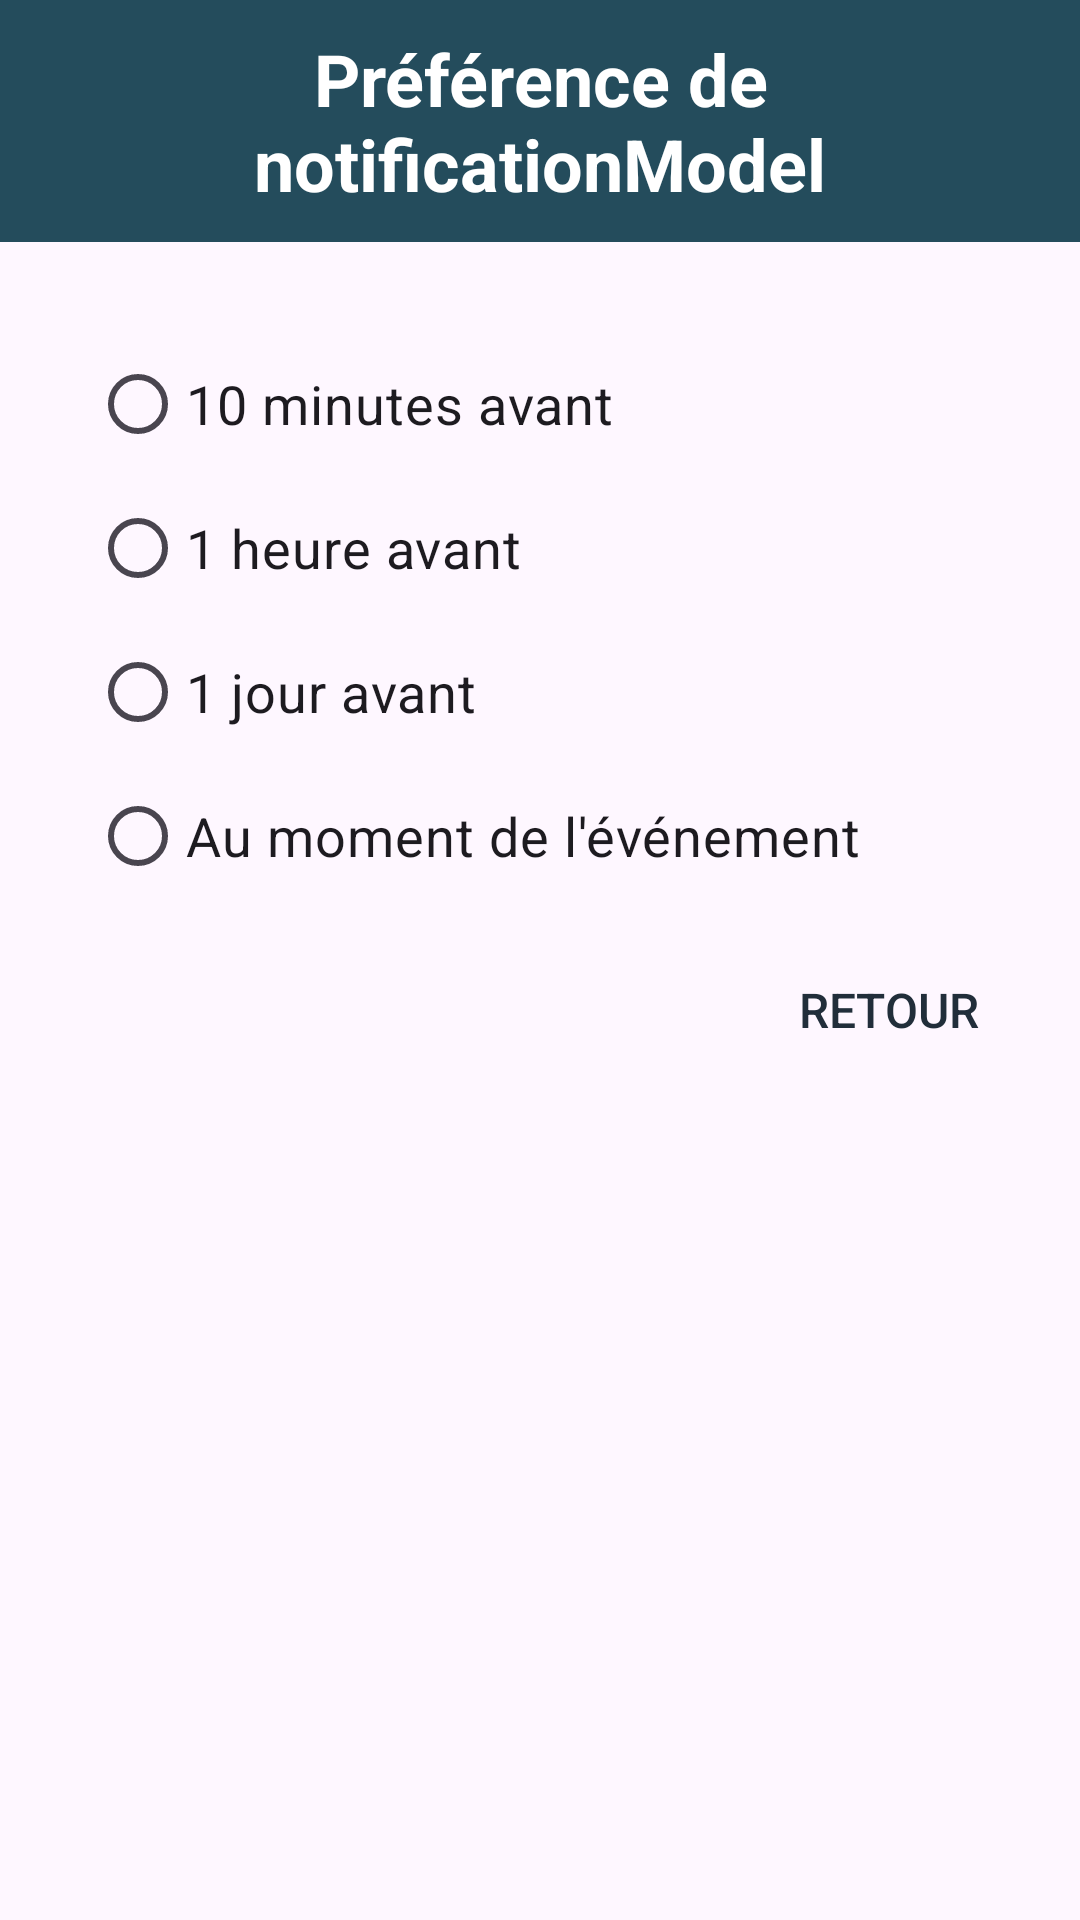

Reconstruct the res/layout file that produces this screen, plus the resources it refers to.
<!-- AndroidManifest.xml: application theme Theme.ChurchApp -->
<!-- res/layout/layout_alert_dialog_notification.xml -->
<?xml version="1.0" encoding="utf-8"?>
<LinearLayout xmlns:android="http://schemas.android.com/apk/res/android"
    xmlns:app="http://schemas.android.com/apk/res-auto"
    android:layout_width="match_parent"
    android:layout_height="wrap_content"
    android:orientation="vertical"
    android:weightSum="1">

    <TextView
        android:id="@+id/AlertDialogLayout_Notification_TextView_Title"
        android:layout_width="match_parent"
        android:layout_height="wrap_content"
        android:layout_weight="0"
        android:background="@color/colorPrimary"
        android:gravity="center"
        android:padding="10dp"
        android:text="@string/notification_preference"
        android:textColor="@color/white"
        android:textSize="24sp"
        android:textStyle="bold" />

    <LinearLayout
        android:layout_width="match_parent"
        android:layout_height="wrap_content"
        android:layout_marginStart="30dp"
        android:layout_marginTop="30dp"
        android:layout_marginEnd="30dp"
        android:layout_marginBottom="10dp"
        android:orientation="vertical">


        <RadioGroup
            android:id="@+id/AlertDialogLayout_RadioGroup"
            android:layout_width="match_parent"
            android:layout_height="match_parent">

            <RadioButton
                android:id="@+id/AlertDialogLayout_Notification_RadioButton_10minBefore"
                android:layout_width="match_parent"
                android:layout_height="wrap_content"
                android:text="@string/_10_minutes_before"
                android:textColorLink="@color/darkIndigo"
                android:textSize="18sp" />

            <RadioButton
                android:id="@+id/AlertDialogLayout_Notification_RadioButton_1hourBefore"
                android:layout_width="match_parent"
                android:layout_height="wrap_content"
                android:text="@string/_1_hour_before"
                android:textSize="18sp" />

            <RadioButton
                android:id="@+id/AlertDialogLayout_Notification_RadioButton_1dayBefore"
                android:layout_width="match_parent"
                android:layout_height="wrap_content"
                android:text="@string/_1_day_before"
                android:textSize="18sp" />

            <RadioButton
                android:id="@+id/AlertDialogLayout_Notification_RadioButton_AtTheTimeOfEvent"
                android:layout_width="match_parent"
                android:layout_height="wrap_content"
                android:text="@string/at_the_time_of_event"
                android:textSize="18sp" />
        </RadioGroup>


    </LinearLayout>

    <RelativeLayout
        android:layout_width="wrap_content"
        android:layout_height="wrap_content">

        <Button
            android:id="@+id/AlertDialogLayout_Button_Back"
            android:layout_width="wrap_content"
            android:layout_height="wrap_content"
            android:layout_alignParentEnd="true"
            android:layout_marginEnd="20dp"
            android:layout_marginBottom="20dp"
            android:background="@android:color/transparent"
            android:text="@string/back"
            android:textColor="@color/darkIndigo"
            android:textSize="16sp" />

    </RelativeLayout>

</LinearLayout>
<!-- resources referenced by this layout -->
<resources>
  <color name="colorPrimary">#244C5C</color>
  <color name="darkIndigo">#212E3A</color>
  <color name="white">#FFFFFF</color>
  <string name="_10_minutes_before">10 minutes avant</string>
  <string name="_1_day_before">1 jour avant</string>
  <string name="_1_hour_before">1 heure avant</string>
  <string name="at_the_time_of_event">Au moment de l\'événement</string>
  <string name="back">RETOUR</string>
  <string name="notification_preference">Préférence de notificationModel</string>
  <style name="Theme.ChurchApp" parent="Theme.Material3.DayNight.NoActionBar">
          
          <item name="mainColor">@color/colorPrimary</item>
          <item name="Background">@color/white</item>
          <item name="viewBackGround">@color/Grey</item>
          <item name="headViewColor">@color/Indigo</item>
          <item name="unChecked">@color/Grey</item>
          <item name="iconColor">@color/black</item>
          <item name="textColor">@color/black</item>
          <item name="notificationIconColor">@color/red</item>
      </style>
  <color name="Grey">#5E5E5E</color>
  <color name="Indigo">#2c3e50</color>
  <color name="black">#000000</color>
  <color name="red">#FF3D00</color>
</resources>
